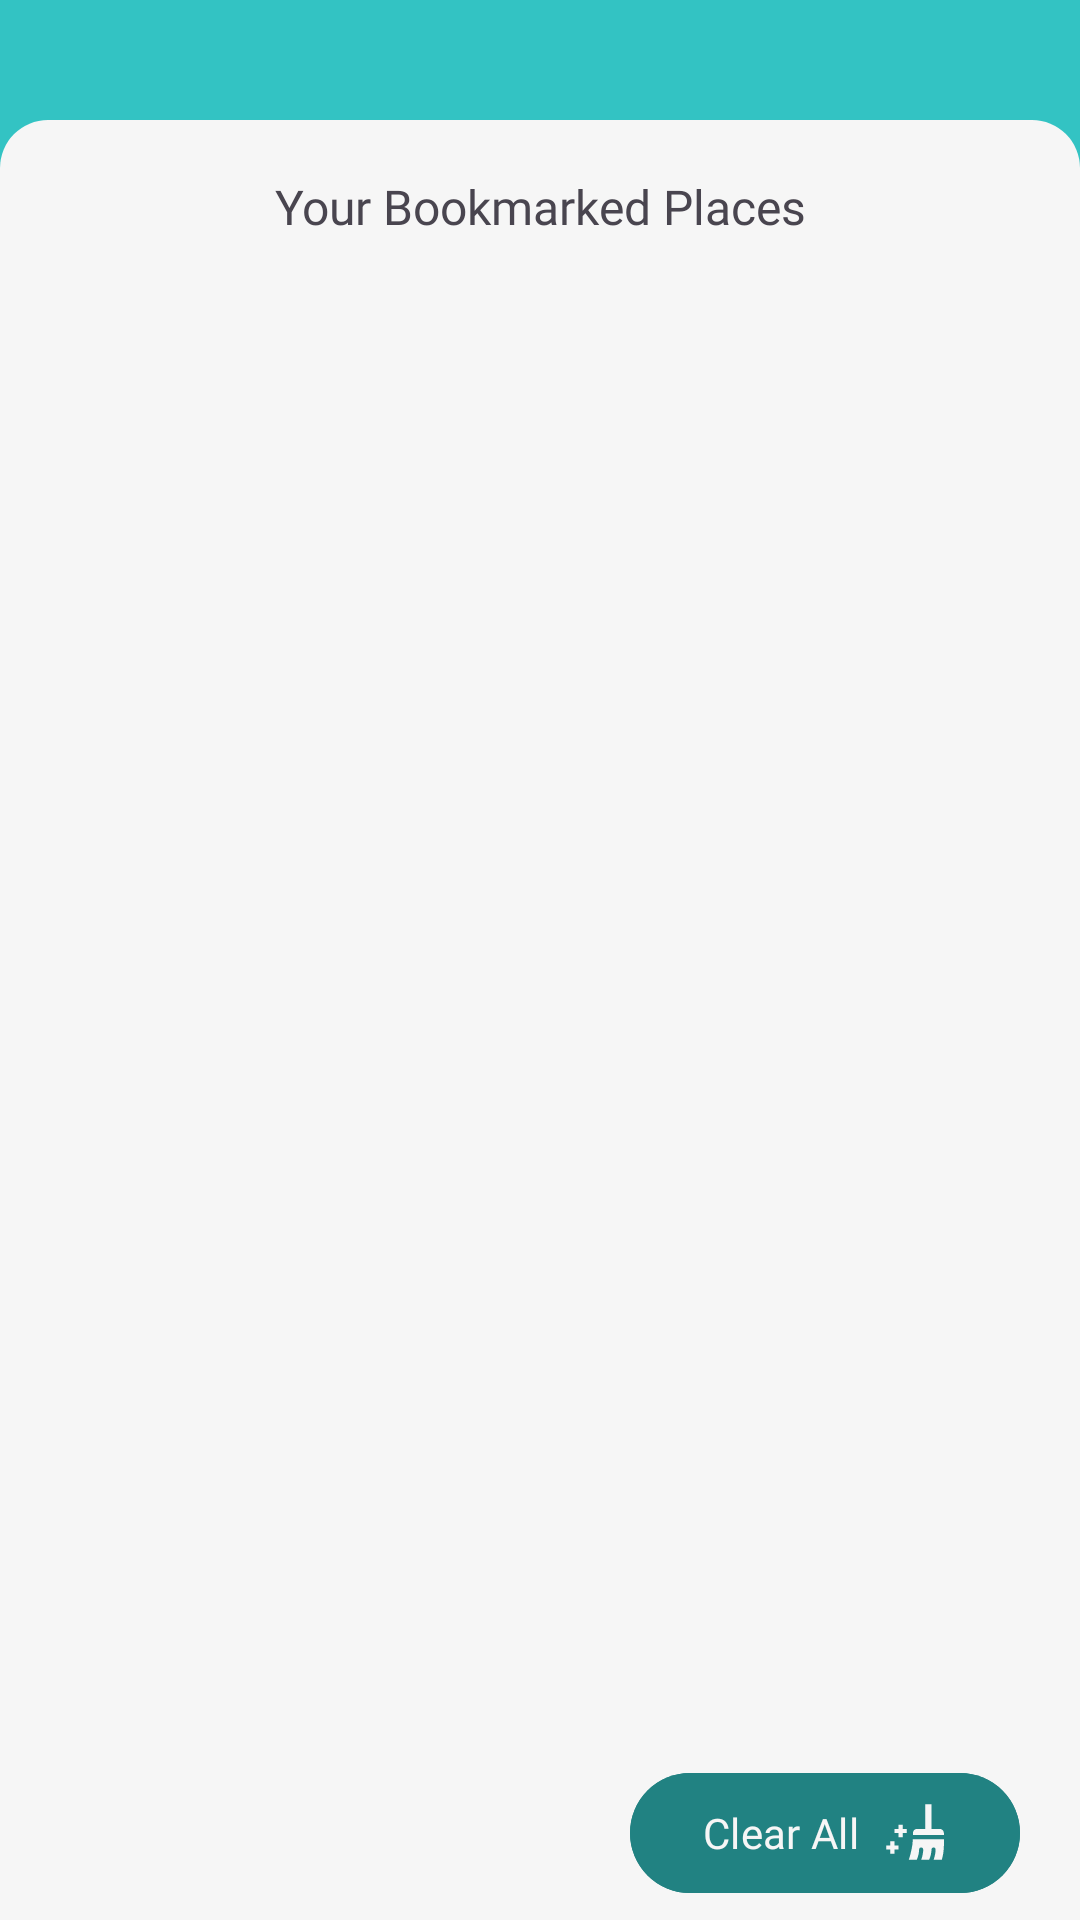

Here is an Android app screen rendered from its layout file. Give the layout XML and the strings, colors and styles it references.
<!-- AndroidManifest.xml: application theme Theme.Toursantara -->
<!-- res/layout/fragment_bookmarks.xml -->
<androidx.constraintlayout.widget.ConstraintLayout xmlns:android="http://schemas.android.com/apk/res/android"
    xmlns:app="http://schemas.android.com/apk/res-auto"
    xmlns:tools="http://schemas.android.com/tools"
    android:layout_width="match_parent"
    android:background="@color/bg"
    android:layout_height="match_parent">
    <View
        android:id="@+id/background_biru"
        android:layout_width="0dp"
        android:layout_height="90dp"
        android:background="@color/grey"
        app:layout_constraintEnd_toEndOf="parent"
        app:layout_constraintStart_toStartOf="parent"
        app:layout_constraintTop_toTopOf="parent" />

    <androidx.constraintlayout.widget.ConstraintLayout
        android:id="@+id/background_abu_abu"
        android:layout_width="0dp"
        android:layout_height="50dp"
        android:background="@drawable/shape_background_corner_up"
        android:backgroundTint="@color/bg"
        app:layout_constraintEnd_toEndOf="parent"
        app:layout_constraintStart_toStartOf="parent"
        app:layout_constraintBottom_toBottomOf="@id/background_biru">

        
        <TextView
            android:id="@+id/recommend_label"
            android:layout_width="0dp"
            android:layout_height="wrap_content"
            android:layout_marginStart="16dp"
            android:layout_marginEnd="16dp"
            android:layout_marginTop="18dp"
            android:fontFamily="@font/inter_semibold"
            android:text="Your Bookmarked Places"
            android:textSize="16sp"
            android:textAlignment="center"
            app:layout_constraintStart_toStartOf="parent"
            app:layout_constraintEnd_toEndOf="parent"
            app:layout_constraintTop_toTopOf="parent" />

    </androidx.constraintlayout.widget.ConstraintLayout>


    <androidx.recyclerview.widget.RecyclerView
        android:id="@+id/rv_bookmarks"
        android:layout_width="0dp"
        android:layout_height="wrap_content"
        android:layout_marginTop="8dp"
        android:paddingStart="16dp"
        android:paddingEnd="16dp"
        android:background="@color/bg"
        app:layout_constraintBottom_toTopOf="@id/guideline_bottom"
        app:layout_constraintTop_toBottomOf="@id/background_abu_abu"
        app:layout_constraintHorizontal_bias="0.0"
        app:layout_constraintLeft_toLeftOf="parent"
        app:layout_constraintRight_toRightOf="parent"
        app:layout_constraintVertical_bias="0.0"
        tools:listitem="@layout/item_place" />

    <com.google.android.material.button.MaterialButton
        android:id="@+id/btn_clear_all"
        android:layout_width="wrap_content"
        android:layout_height="wrap_content"
        android:layout_marginEnd="20dp"
        android:layout_marginBottom="5dp"
        android:backgroundTint="@color/blue"
        android:text="Clear All"
        android:fontFamily="@font/inter_medium"
        android:textColor="@color/bg"
        android:textSize="14sp"
        app:icon="@drawable/broom"
        app:iconSize="22dp"
        app:iconTint="@color/bg"
        app:iconGravity="textEnd"
        app:layout_constraintBottom_toBottomOf="parent"
        app:layout_constraintEnd_toEndOf="parent" />


    <androidx.constraintlayout.widget.Guideline
        android:id="@+id/guideline_bottom"
        android:layout_width="wrap_content"
        android:layout_height="wrap_content"
        android:orientation="horizontal"
        app:layout_constraintGuide_percent="1.0" />

</androidx.constraintlayout.widget.ConstraintLayout>
<!-- res/layout/item_place.xml (included above) -->
<androidx.cardview.widget.CardView xmlns:android="http://schemas.android.com/apk/res/android"
    xmlns:app="http://schemas.android.com/apk/res-auto"
    android:layout_width="match_parent"
    android:layout_height="wrap_content"
    android:layout_margin="15dp"
    app:cardCornerRadius="16dp"
    android:backgroundTint="@color/white"
    app:cardElevation="3dp">

    <androidx.constraintlayout.widget.ConstraintLayout
        android:layout_width="match_parent"
        android:layout_height="wrap_content"
        android:padding="15dp">

        <TextView
            android:id="@+id/place_name"
            android:layout_width="0dp"
            android:layout_height="wrap_content"
            android:text="Place Name"
            android:fontFamily="@font/inter_bold"
            android:textSize="18sp"
            app:layout_constraintTop_toTopOf="parent"
            app:layout_constraintStart_toStartOf="parent"
            app:layout_constraintEnd_toStartOf="@id/place_rating"
            app:layout_constraintHorizontal_chainStyle="spread_inside" />

        <TextView
            android:id="@+id/place_rating"
            android:layout_width="wrap_content"
            android:layout_height="wrap_content"
            android:drawableStart="@drawable/star"
            android:drawablePadding="4dp"
            android:fontFamily="@font/nunito"
            app:layout_constraintTop_toTopOf="parent"
            app:layout_constraintEnd_toEndOf="parent"
            app:layout_constraintBottom_toBottomOf="@id/place_name" />
        <TextView
            android:id="@+id/place_price"
            android:layout_width="wrap_content"
            android:layout_height="wrap_content"
            android:text="Price"
            android:fontFamily="@font/inter_medium"
            app:layout_constraintTop_toBottomOf="@id/place_name"
            app:layout_constraintStart_toStartOf="parent"
            android:layout_marginTop="8dp" />

        <TextView
            android:id="@+id/place_category"
            android:layout_width="wrap_content"
            android:layout_height="wrap_content"
            android:text="Category"
            android:fontFamily="@font/inter_medium"
            app:layout_constraintTop_toBottomOf="@id/place_price"
            app:layout_constraintStart_toStartOf="parent"
            android:layout_marginTop="8dp" />

        <TextView
            android:id="@+id/place_city"
            android:layout_width="wrap_content"
            android:layout_height="wrap_content"
            android:text="City"
            android:drawableStart="@drawable/lokasiii"
            android:drawablePadding="4dp"
            android:fontFamily="@font/inter_medium"
            app:layout_constraintTop_toBottomOf="@id/place_category"
            app:layout_constraintStart_toStartOf="parent"
            android:layout_marginTop="8dp" />

    </androidx.constraintlayout.widget.ConstraintLayout>
</androidx.cardview.widget.CardView>
<!-- resources referenced by this layout -->
<resources>
  <color name="bg">#F6F6F6</color>
  
      //button//
  <color name="blue">#218282</color>
  <color name="grey">#33C3C3</color>
  <color name="white">#FFFFFF</color>
  <!-- drawable broom (drawable) -->
  <vector xmlns:android="http://schemas.android.com/apk/res/android"
      android:width="42dp"
      android:height="42dp"
      android:viewportWidth="32"
      android:viewportHeight="32">
    <path
        android:fillColor="#FF000000"
        android:pathData="M10,14h2v2h-2v2L8,18v-2L6,16v-2h2v-2h2v2zM6,22h2v2L6,24v2L4,26v-2L2,24v-2h2v-2h2v2zM30,17L15,17v-1a2,2 0,0 1,2 -2h4L21,2h3v12h4a2,2 0,0 1,2 2v1zM29,29h-3.987c0.674,-1.747 0.987,-3.803 0.987,-5a1,1 0,0 0,-2 0c0,1.393 -0.463,3.59 -1.172,5h-3.815c0.674,-1.747 0.987,-3.803 0.987,-5a1,1 0,0 0,-2 0c0,1.393 -0.463,3.59 -1.172,5L13,29c0.99,-3.135 1.831,-6.49 1.971,-10h15.036c0.034,2.83 0.127,6 -1.007,10z"/>
  </vector>
  <!-- drawable lokasiii (drawable) -->
  <vector xmlns:android="http://schemas.android.com/apk/res/android"
      android:width="20dp"
      android:height="20dp"
      android:viewportWidth="64"
      android:viewportHeight="64">
    <path
        android:pathData="M54.01,58.74C54.01,61.65 44.15,64 32,64c-12.15,0 -22.01,-2.35 -22.01,-5.26 0,-2.6 7.9,-4.74 18.26,-5.18h7.5c10.37,0.44 18.26,2.58 18.26,5.18z"
        android:fillColor="#e3e2e1"/>
    <path
        android:pathData="M32,0C20.7,0 11.54,9.15 11.54,20.45 11.54,31.75 32,58.74 32,58.74s20.45,-26.99 20.45,-38.29S43.3,0 32,0zM32,33.99c-7.48,0 -13.54,-6.06 -13.54,-13.54S24.52,6.91 32,6.91c7.48,0 13.54,6.06 13.54,13.54S39.48,33.99 32,33.99z"
        android:fillColor="#e82327"/>
  </vector>
  <!-- drawable shape_background_corner_up (drawable) -->
  <?xml version="1.0" encoding="utf-8"?>
  <shape
      android:shape="rectangle"
      xmlns:android="http://schemas.android.com/apk/res/android">
  
      <solid android:color="@color/blue"/>
      <corners android:topLeftRadius="16dp"
          android:topRightRadius="16dp"/>
  
  </shape>
  <!-- drawable star (drawable) -->
  <vector xmlns:android="http://schemas.android.com/apk/res/android"
      xmlns:aapt="http://schemas.android.com/aapt"
      android:width="20dp"
      android:height="20dp"
      android:viewportWidth="20"
      android:viewportHeight="20">
    <path
        android:pathData="m10.4,4.7 l1.8,3.6c0.1,0.1 0.2,0.2 0.4,0.3l3.9,0.6c0.4,0.1 0.6,0.6 0.3,0.9L14,12.9c-0.1,0.1 -0.2,0.3 -0.1,0.4l0.7,3.9c0.1,0.4 -0.4,0.7 -0.7,0.5l-3.5,-1.8c-0.1,-0.1 -0.3,-0.1 -0.5,0l-3.5,1.8c-0.4,0.2 -0.8,-0.1 -0.7,-0.5l0.7,-3.9c0,-0.2 0,-0.3 -0.1,-0.4l-3.1,-3c-0.3,-0.3 -0.1,-0.8 0.3,-0.8l3.9,-0.6c0.2,0 0.3,-0.1 0.4,-0.3l1.8,-3.6c0.1,-0.3 0.7,-0.3 0.8,0.1z">
      <aapt:attr name="android:fillColor">
        <gradient 
            android:startX="3.063"
            android:startY="11"
            android:endX="16.937"
            android:endY="11"
            android:type="linear">
          <item android:offset="0" android:color="#FFFFC80B"/>
          <item android:offset="1" android:color="#FFE89318"/>
        </gradient>
      </aapt:attr>
    </path>
  </vector>
  <style name="Theme.Toursantara" parent="Base.Theme.Toursantara">
      <item name="background">@color/blue</item>
      </style>
  <style name="Base.Theme.Toursantara" parent="Theme.Material3.DayNight.NoActionBar">
          
  
          
      </style>
</resources>
